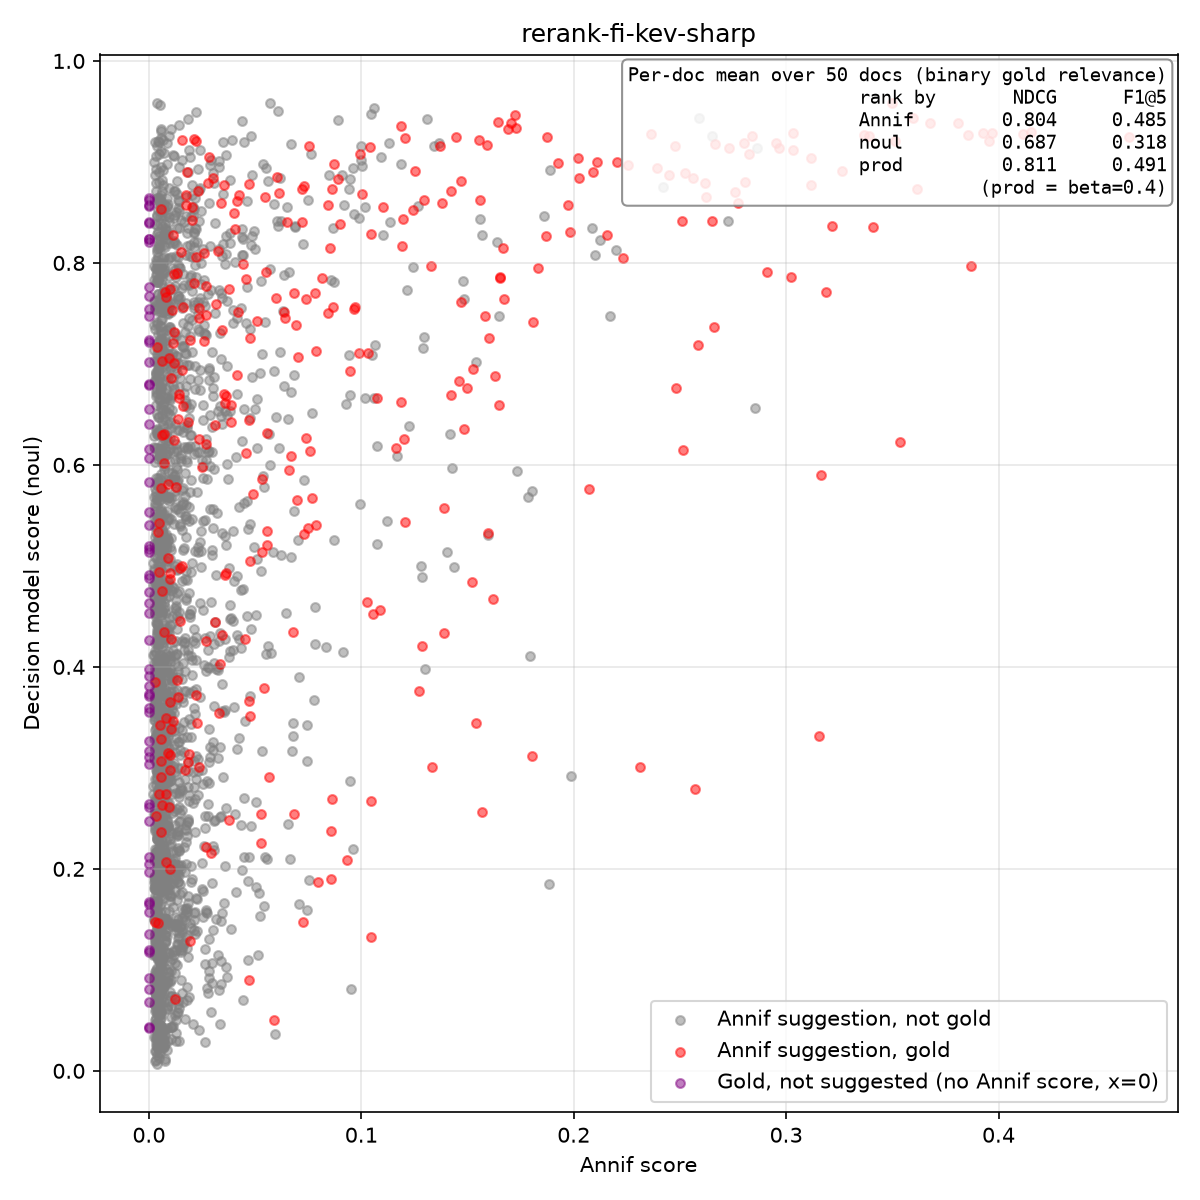

The data file committed next to this chart (first rows):
isbn, lang, yso_uri, label, source, annif_score, annif_rank, noul_score, in_gold, instruction, model
9789510455159, fi, http://www.yso.fi/onto/yso/p133, stressi, annif, 0.3954, 0, 0.9207, true, Is 'stressi' a central subject of this d…, kev
9789510455159, fi, http://www.yso.fi/onto/yso/p16262, työelämä, annif, 0.319, 1, 0.7713, true, Is 'työelämä' a central subject of this …, kev
9789510455159, fi, http://www.yso.fi/onto/yso/p130, uupumus, annif, 0.2854, 2, 0.6565, false, Is 'uupumus' a central subject of this d…, kev
9789510455159, fi, http://www.yso.fi/onto/yso/p135, jaksaminen, annif, 0.2512, 3, 0.8414, true, Is 'jaksaminen' a central subject of thi…, kev
9789510455159, fi, http://www.yso.fi/onto/yso/p131, psyykkinen kuormittavuus, annif, 0.1889, 4, 0.8918, false, Is 'psyykkinen kuormittavuus' a central …, kev
9789510455159, fi, http://www.yso.fi/onto/yso/p14804, stressinhallinta, annif, 0.1556, 5, 0.9221, true, Is 'stressinhallinta' a central subject …, kev
9789510455159, fi, http://www.yso.fi/onto/yso/p1810, työ, annif, 0.1244, 6, 0.7958, false, Is 'työ' a central subject of this docum…, kev
9789510455159, fi, http://www.yso.fi/onto/yso/p129, työn kuormittavuus, annif, 0.1215, 7, 0.7734, false, Is 'työn kuormittavuus' a central subjec…, kev
9789510455159, fi, http://www.yso.fi/onto/yso/p337, palautuminen, annif, 0.0873, 8, 0.8976, true, Is 'palautuminen' a central subject of t…, kev
9789510455159, fi, http://www.yso.fi/onto/yso/p1946, henkinen hyvinvointi, annif, 0.055, 9, 0.8938, false, Is 'henkinen hyvinvointi' a central subj…, kev
9789510455159, fi, http://www.yso.fi/onto/yso/p8543, työyhteisöt, annif, 0.0518, 10, 0.1761, false, Is 'työyhteisöt' a central subject of th…, kev
9789510455159, fi, http://www.yso.fi/onto/yso/p4357, elämänhallinta, annif, 0.0344, 11, 0.7655, false, Is 'elämänhallinta' a central subject of…, kev
9789510455159, fi, http://www.yso.fi/onto/yso/p27809, mentalistit, annif, 0.0305, 12, 0.4222, false, Is 'mentalistit' a central subject of th…, kev
9789510455159, fi, http://www.yso.fi/onto/yso/p554, johtaminen, annif, 0.0298, 13, 0.1862, false, Is 'johtaminen' a central subject of thi…, kev
9789510455159, fi, http://www.yso.fi/onto/yso/p19552, ennaltaehkäisy, annif, 0.0269, 14, 0.6053, false, Is 'ennaltaehkäisy' a central subject of…, kev
9789510455159, fi, http://www.yso.fi/onto/yso/p10214, työkyky, annif, 0.0267, 15, 0.7285, false, Is 'työkyky' a central subject of this d…, kev
9789510455159, fi, http://www.yso.fi/onto/yso/p1835, työhyvinvointi, annif, 0.0246, 16, 0.8517, false, Is 'työhyvinvointi' a central subject of…, kev
9789510455159, fi, http://www.yso.fi/onto/yso/p3366, kiire, annif, 0.024, 17, 0.5232, false, Is 'kiire' a central subject of this doc…, kev
9789510455159, fi, http://www.yso.fi/onto/yso/p17218, itsetuntemus, annif, 0.0212, 18, 0.7802, true, Is 'itsetuntemus' a central subject of t…, kev
9789510455159, fi, http://www.yso.fi/onto/yso/p128, väsymys, annif, 0.0204, 19, 0.7116, false, Is 'väsymys' a central subject of this d…, kev
9789510455159, fi, http://www.yso.fi/onto/yso/p8343, osaaminen, annif, 0.0188, 20, 0.4526, false, Is 'osaaminen' a central subject of this…, kev
9789510455159, fi, http://www.yso.fi/onto/yso/p1947, hyvinvointi, annif, 0.0176, 21, 0.8462, false, Is 'hyvinvointi' a central subject of th…, kev
9789510455159, fi, http://www.yso.fi/onto/yso/p134, liikarasitus, annif, 0.0122, 22, 0.5853, false, Is 'liikarasitus' a central subject of t…, kev
9789510455159, fi, http://www.yso.fi/onto/yso/p5234, rentoutus, annif, 0.011, 23, 0.795, false, Is 'rentoutus' a central subject of this…, kev
9789510455159, fi, http://www.yso.fi/onto/yso/p3167, elämäntaito, annif, 0.011, 24, 0.7531, true, Is 'elämäntaito' a central subject of th…, kev
9789510455159, fi, http://www.yso.fi/onto/yso/p795, vaikutukset, annif, 0.01, 25, 0.5064, false, Is 'vaikutukset' a central subject of th…, kev
9789510455159, fi, http://www.yso.fi/onto/yso/p9427, henkinen työsuojelu, annif, 0.0099, 26, 0.7361, false, Is 'henkinen työsuojelu' a central subje…, kev
9789510455159, fi, http://www.yso.fi/onto/yso/p2259, perhe-elämä, annif, 0.0099, 27, 0.351, false, Is 'perhe-elämä' a central subject of th…, kev
9789510455159, fi, http://www.yso.fi/onto/yso/p25625, tiedetoimittajat, annif, 0.0087, 28, 0.2937, false, Is 'tiedetoimittajat' a central subject …, kev
9789510455159, fi, http://www.yso.fi/onto/yso/p22168, ajanhallinta, annif, 0.0079, 29, 0.2936, false, Is 'ajanhallinta' a central subject of t…, kev
9789510455159, fi, http://www.yso.fi/onto/yso/p6936, ihmissuhteet, annif, 0.0074, 30, 0.1269, false, Is 'ihmissuhteet' a central subject of t…, kev
9789510455159, fi, http://www.yso.fi/onto/yso/p21164, yhteensovittaminen, annif, 0.0072, 31, 0.6261, false, Is 'yhteensovittaminen' a central subjec…, kev
9789510455159, fi, http://www.yso.fi/onto/yso/p1075, työntekijät, annif, 0.0071, 32, 0.6618, false, Is 'työntekijät' a central subject of th…, kev
9789510455159, fi, http://www.yso.fi/onto/yso/p6137, sopeutuminen, annif, 0.0057, 33, 0.5847, false, Is 'sopeutuminen' a central subject of t…, kev
9789510455159, fi, http://www.yso.fi/onto/yso/p41112, työuupumus, annif, 0.0053, 34, 0.7083, false, Is 'työuupumus' a central subject of thi…, kev
9789510455159, fi, http://www.yso.fi/onto/yso/p10591, vuorovaikutus, annif, 0.0051, 35, 0.1083, false, Is 'vuorovaikutus' a central subject of …, kev
9789510455159, fi, http://www.yso.fi/onto/yso/p17703, joustavuus, annif, 0.0048, 36, 0.4744, false, Is 'joustavuus' a central subject of thi…, kev
9789510455159, fi, http://www.yso.fi/onto/yso/p506, hallinta, annif, 0.0046, 37, 0.7646, false, Is 'hallinta' a central subject of this …, kev
9789510455159, fi, http://www.yso.fi/onto/yso/p793, ehkäisy, annif, 0.0046, 38, 0.5835, false, Is 'ehkäisy' a central subject of this d…, kev
9789510455159, fi, http://www.yso.fi/onto/yso/p13463, työpaikat, annif, 0.0043, 39, 0.4066, false, Is 'työpaikat' a central subject of this…, kev
9789510455159, fi, http://www.yso.fi/onto/yso/p339, toipuminen, annif, 0.0042, 40, 0.8523, false, Is 'toipuminen' a central subject of thi…, kev
9789510455159, fi, http://www.yso.fi/onto/yso/p1834, työmotivaatio, annif, 0.0041, 41, 0.3622, false, Is 'työmotivaatio' a central subject of …, kev
9789510455159, fi, http://www.yso.fi/onto/yso/p3276, vapaa-aika, annif, 0.004, 42, 0.3287, false, Is 'vapaa-aika' a central subject of thi…, kev
9789510455159, fi, http://www.yso.fi/onto/yso/p3367, ajankäyttö, annif, 0.004, 43, 0.2887, false, Is 'ajankäyttö' a central subject of thi…, kev
9789510455159, fi, http://www.yso.fi/onto/yso/p11993, työpsykologia, annif, 0.0038, 44, 0.8372, false, Is 'työpsykologia' a central subject of …, kev
9789510455159, fi, http://www.yso.fi/onto/yso/p24919, tietoinen läsnäolo, annif, 0.0038, 45, 0.3561, false, Is 'tietoinen läsnäolo' a central subjec…, kev
9789510455159, fi, http://www.yso.fi/onto/yso/p1021, toimittajat (media), annif, 0.0037, 46, 0.217, false, Is 'toimittajat (media)' a central subje…, kev
9789510455159, fi, http://www.yso.fi/onto/yso/p8917, syrjäytyminen, annif, 0.0036, 47, 0.1221, false, Is 'syrjäytyminen' a central subject of …, kev
9789510455159, fi, http://www.yso.fi/onto/yso/p19159, Aslak-toiminta, annif, 0.0034, 48, 0.1344, false, Is 'Aslak-toiminta' a central subject of…, kev
9789510455159, fi, http://www.yso.fi/onto/yso/p8542, työtoveruus, annif, 0.0034, 49, 0.07753, false, Is 'työtoveruus' a central subject of th…, kev
9789510467077, fi, http://www.yso.fi/onto/yso/p3485, tunteet, annif, 0.1539, 0, 0.7015, false, Is 'tunteet' a central subject of this d…, kev
9789510467077, fi, http://www.yso.fi/onto/yso/p3167, elämäntaito, annif, 0.1497, 1, 0.6757, true, Is 'elämäntaito' a central subject of th…, kev
9789510467077, fi, http://www.yso.fi/onto/yso/p1946, henkinen hyvinvointi, annif, 0.0873, 2, 0.7814, false, Is 'henkinen hyvinvointi' a central subj…, kev
9789510467077, fi, http://www.yso.fi/onto/yso/p8970, kirjailijat, annif, 0.0775, 3, 0.3669, false, Is 'kirjailijat' a central subject of th…, kev
9789510467077, fi, http://www.yso.fi/onto/yso/p10591, vuorovaikutus, annif, 0.0693, 4, 0.7383, true, Is 'vuorovaikutus' a central subject of …, kev
9789510467077, fi, http://www.yso.fi/onto/yso/p3291, sanat, annif, 0.0588, 5, 0.8583, false, Is 'sanat' a central subject of this doc…, kev
9789510467077, fi, http://www.yso.fi/onto/yso/p6936, ihmissuhteet, annif, 0.057, 6, 0.7936, false, Is 'ihmissuhteet' a central subject of t…, kev
9789510467077, fi, http://www.yso.fi/onto/yso/p10590, sosiaalinen vuorovaikutus, annif, 0.0528, 7, 0.7818, false, Is 'sosiaalinen vuorovaikutus' a central…, kev
9789510467077, fi, http://www.yso.fi/onto/yso/p8625, empatia, annif, 0.0474, 8, 0.5049, true, Is 'empatia' a central subject of this d…, kev
9789510467077, fi, http://www.yso.fi/onto/yso/p2718, henkilöhistoria, annif, 0.0213, 9, 0.1399, false, Is 'henkilöhistoria' a central subject o…, kev
... 2,502 more rows
